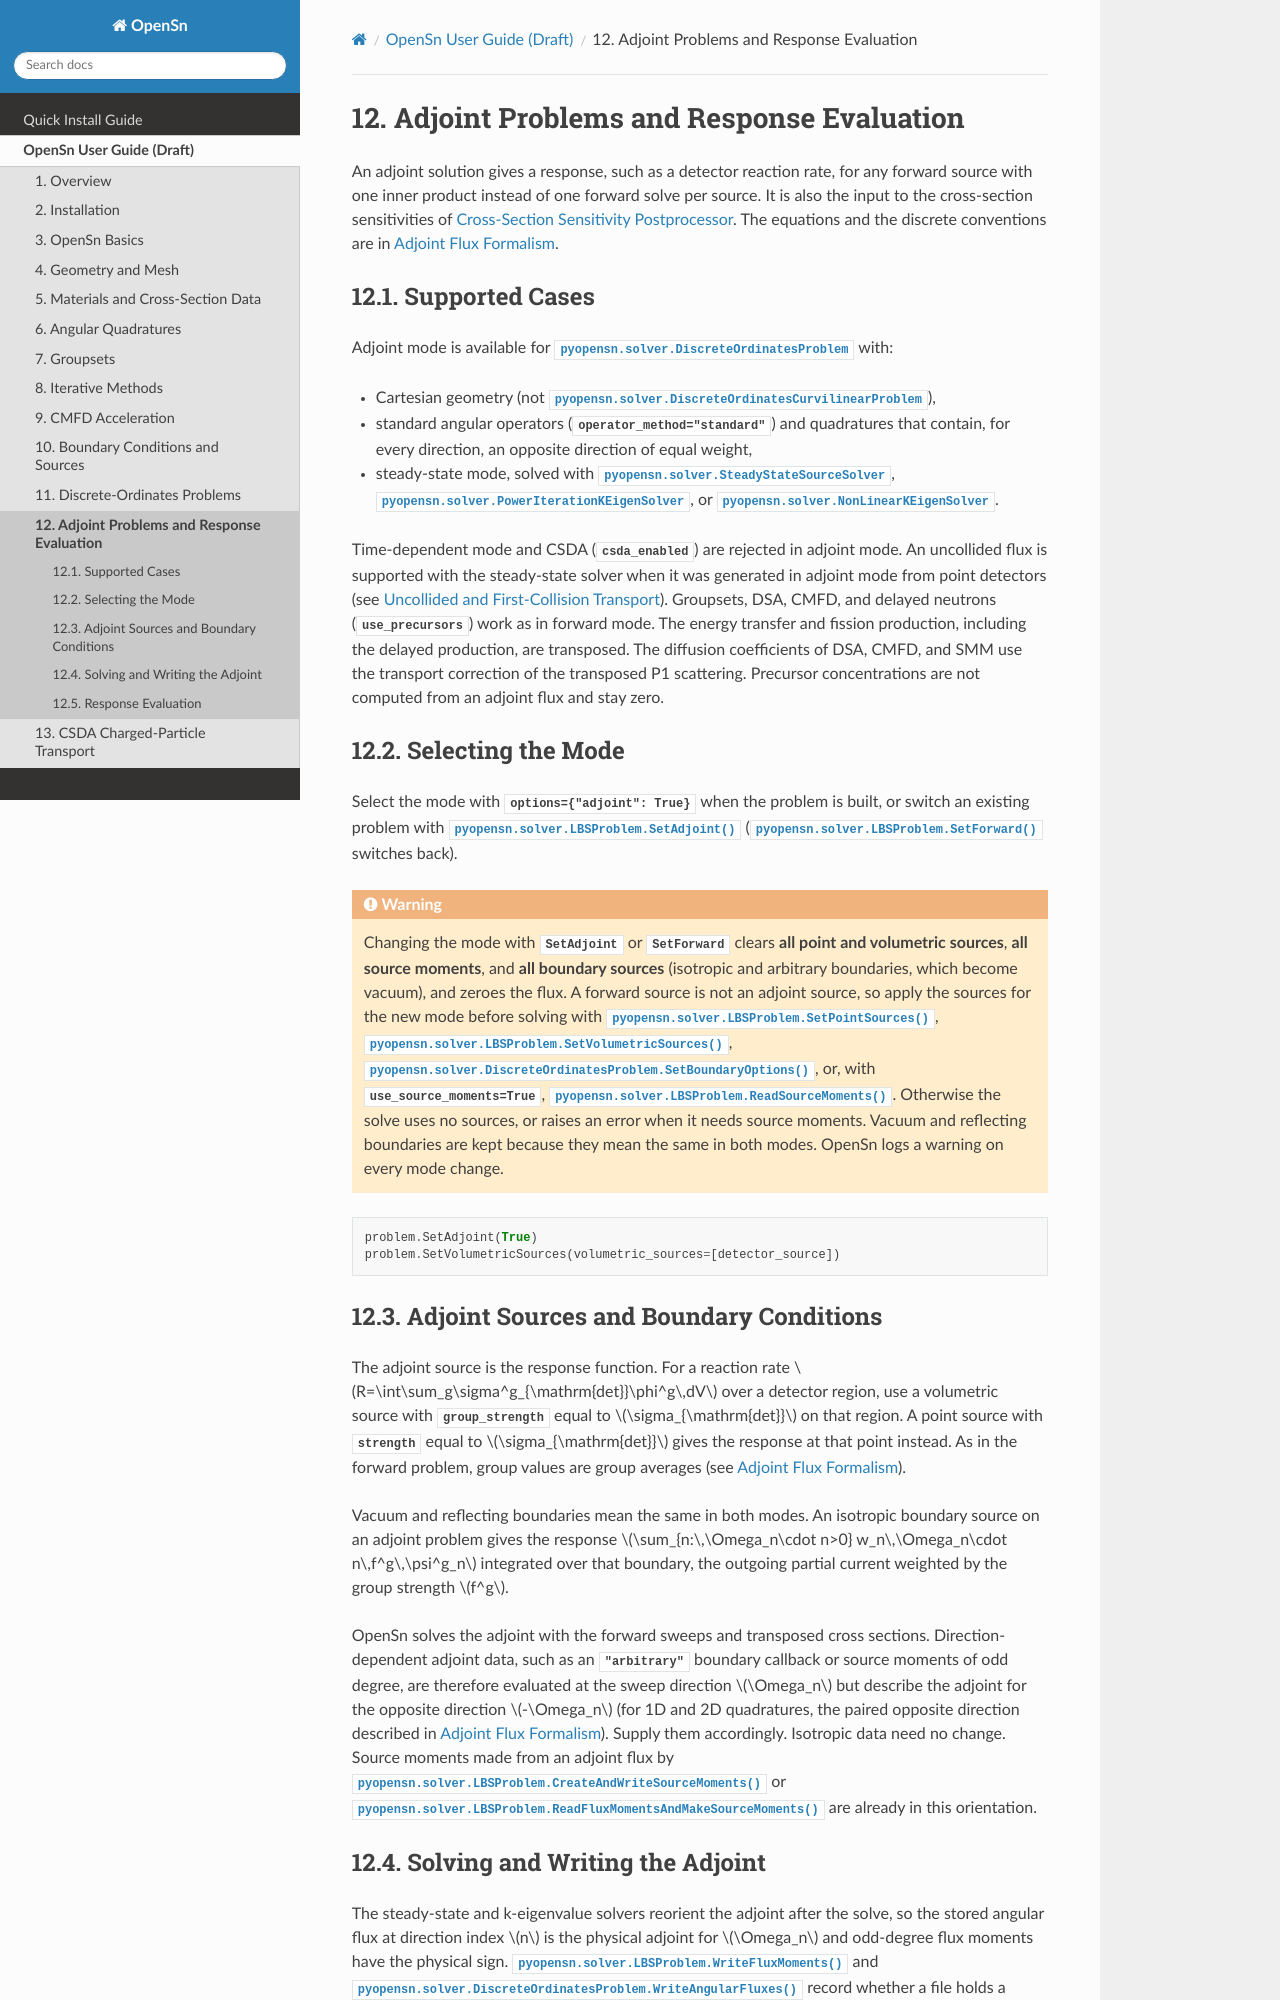

repository: Open-Sn/opensn · page: userguide/adjoint_response.html · generator: sphinx

=========================================
Adjoint Problems and Response Evaluation
=========================================

An adjoint solution gives a response, such as a detector reaction rate, for any
forward source with one inner product instead of one forward solve per source.
It is also the input to the cross-section sensitivities of
:ref:`userguide_xs_sensitivity`. The equations and the discrete conventions are
in :doc:`../theory/adjoint`.

Supported Cases
===============

Adjoint mode is available for :py:class:`pyopensn.solver.DiscreteOrdinatesProblem`
with:

* Cartesian geometry (not :py:class:`pyopensn.solver.DiscreteOrdinatesCurvilinearProblem`),
* standard angular operators (``operator_method="standard"``) and quadratures
  that contain, for every direction, an opposite direction of equal weight,
* steady-state mode, solved with
  :py:class:`pyopensn.solver.SteadyStateSourceSolver`,
  :py:class:`pyopensn.solver.PowerIterationKEigenSolver`, or
  :py:class:`pyopensn.solver.NonLinearKEigenSolver`.

Time-dependent mode and CSDA (``csda_enabled``) are rejected in adjoint mode. An
uncollided flux is supported with the steady-state solver when it was generated
in adjoint mode from point detectors (see :ref:`userguide_uncollided`). Groupsets, DSA, CMFD, and delayed neutrons
(``use_precursors``) work as in forward mode. The energy transfer and fission
production, including the delayed production, are transposed. The diffusion
coefficients of DSA, CMFD, and SMM use the transport correction of the
transposed P1 scattering. Precursor concentrations are not computed from an
adjoint flux and stay zero.

Selecting the Mode
==================

Select the mode with ``options={"adjoint": True}`` when the problem is built,
or switch an existing problem with :py:meth:`pyopensn.solver.LBSProblem.SetAdjoint`
(:py:meth:`pyopensn.solver.LBSProblem.SetForward` switches back).

.. warning::

   Changing the mode with ``SetAdjoint`` or ``SetForward`` clears **all point
   and volumetric sources**, **all source moments**, and **all boundary
   sources** (isotropic and arbitrary boundaries, which become vacuum), and
   zeroes the flux. A forward source is not an adjoint source, so apply the
   sources for the new mode before solving with
   :py:meth:`pyopensn.solver.LBSProblem.SetPointSources`,
   :py:meth:`pyopensn.solver.LBSProblem.SetVolumetricSources`,
   :py:meth:`pyopensn.solver.DiscreteOrdinatesProblem.SetBoundaryOptions`, or,
   with ``use_source_moments=True``,
   :py:meth:`pyopensn.solver.LBSProblem.ReadSourceMoments`. Otherwise the solve
   uses no sources, or raises an error when it needs source moments. Vacuum and reflecting boundaries are
   kept because they mean the same in both modes. OpenSn logs a warning on
   every mode change.

.. code-block:: python

   problem.SetAdjoint(True)
   problem.SetVolumetricSources(volumetric_sources=[detector_source])

Adjoint Sources and Boundary Conditions
=======================================

The adjoint source is the response function. For a reaction rate
:math:`R=\int\sum_g\sigma^g_{\mathrm{det}}\phi^g\,dV` over a detector region,
use a volumetric source with ``group_strength`` equal to
:math:`\sigma_{\mathrm{det}}` on that region. A point source with ``strength``
equal to :math:`\sigma_{\mathrm{det}}` gives the response at that point
instead. As in the forward problem, group values are group averages (see
:doc:`../theory/adjoint`).

Vacuum and reflecting boundaries mean the same in both modes. An isotropic
boundary source on an adjoint problem gives the response
:math:`\sum_{n:\,\Omega_n\cdot n>0} w_n\,\Omega_n\cdot n\,f^g\,\psi^g_n`
integrated over that boundary, the outgoing partial current weighted by the
group strength :math:`f^g`.

OpenSn solves the adjoint with the forward sweeps and transposed cross sections.
Direction-dependent adjoint data, such as an ``"arbitrary"`` boundary callback
or source moments of odd degree, are therefore evaluated at the sweep direction
:math:`\Omega_n` but describe the adjoint for the opposite direction
:math:`-\Omega_n` (for 1D and 2D quadratures, the paired opposite direction
described in :doc:`../theory/adjoint`). Supply them accordingly. Isotropic data
need no change. Source moments made from an adjoint flux by
:py:meth:`pyopensn.solver.LBSProblem.CreateAndWriteSourceMoments` or
:py:meth:`pyopensn.solver.LBSProblem.ReadFluxMomentsAndMakeSourceMoments` are
already in this orientation.
